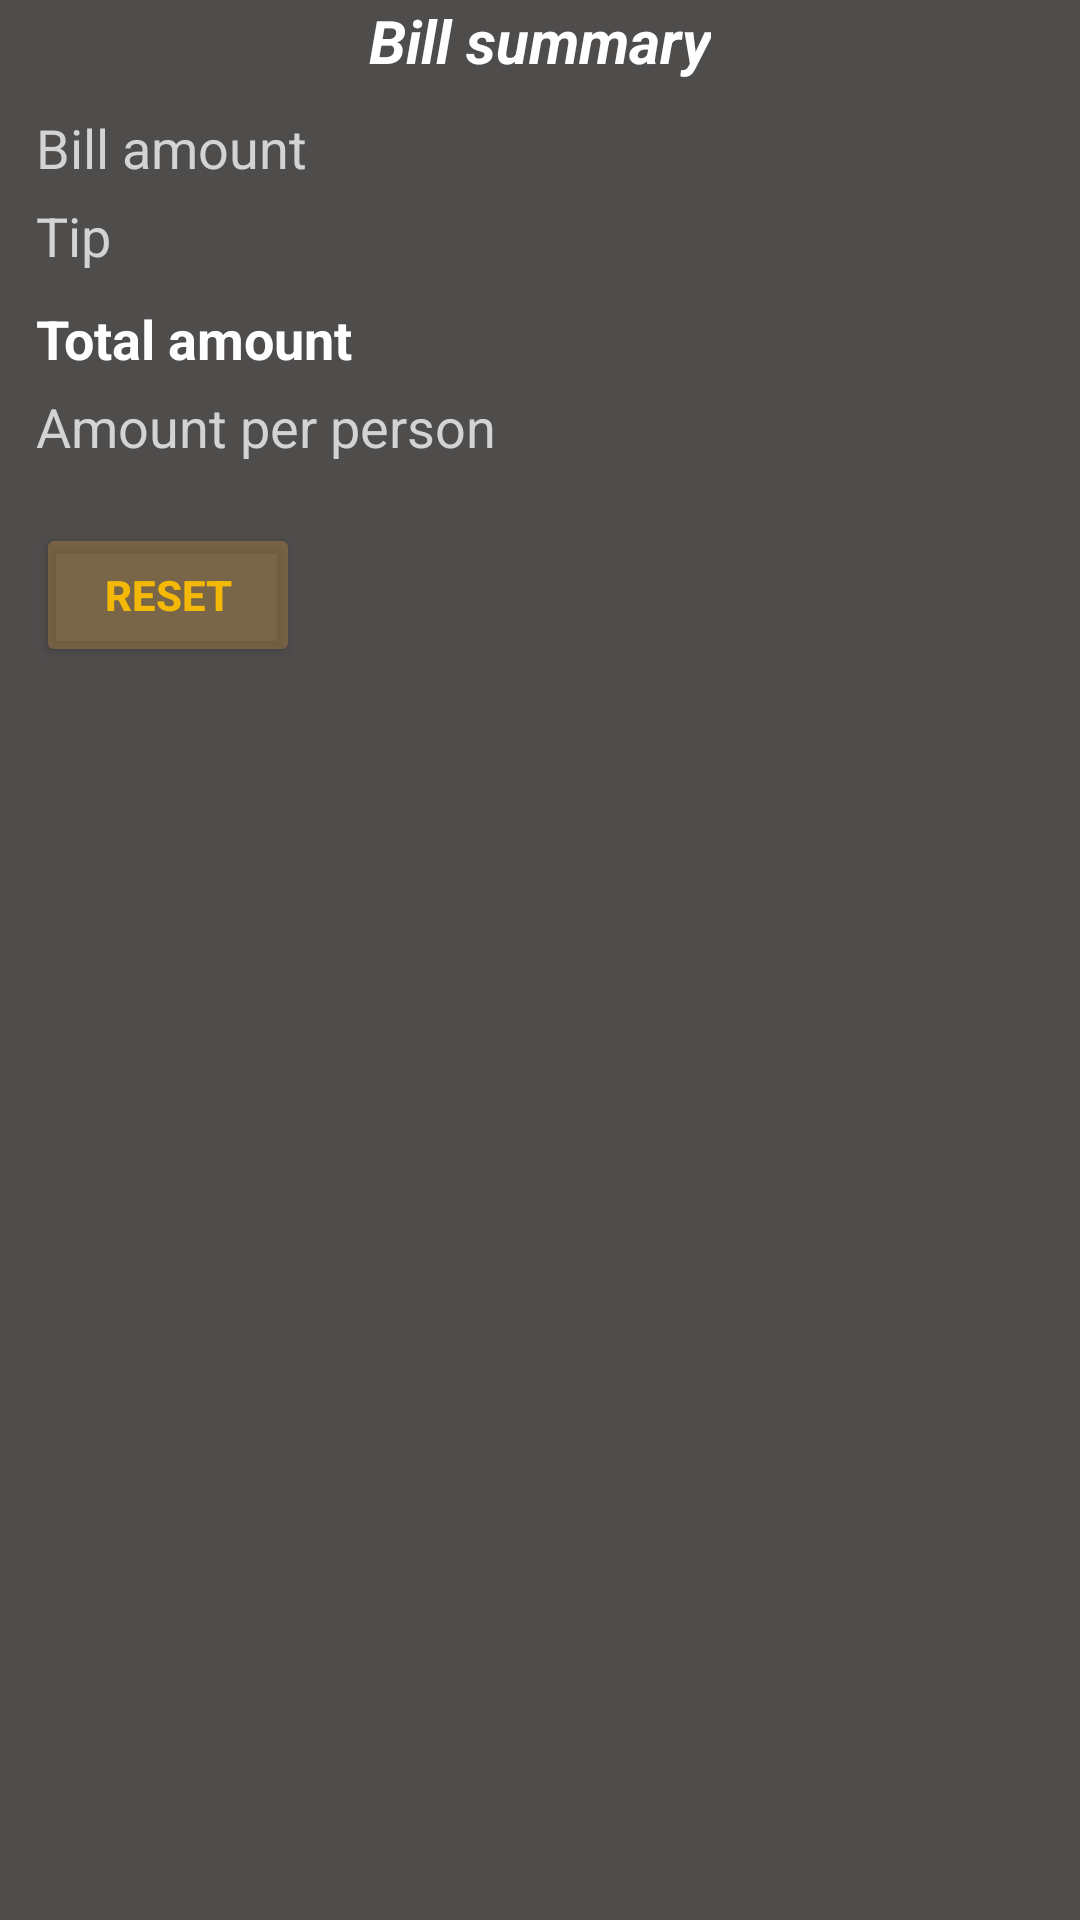

This screen was rendered from an Android layout file. Write that file and the resources it references.
<!-- AndroidManifest.xml: application theme AppTheme -->
<!-- res/layout/bill_summary_fragment.xml -->
<?xml version="1.0" encoding="utf-8"?>
<androidx.constraintlayout.widget.ConstraintLayout xmlns:android="http://schemas.android.com/apk/res/android"
    xmlns:app="http://schemas.android.com/apk/res-auto"
    xmlns:tools="http://schemas.android.com/tools"
    android:layout_width="match_parent"
    android:layout_height="match_parent"
    android:background="#4F4C4C"
    tools:context="com.tipandsplitcal.fragment.BillSummaryFragment">

    <TextView
        android:id="@+id/billSummaryHeading"
        android:layout_width="wrap_content"
        android:layout_height="wrap_content"
        android:text="@string/bill_summary"
        android:textAlignment="viewStart"
        android:textColor="@color/headerColor"
        android:textSize="20sp"
        android:textStyle="bold|italic"
        app:layout_constraintEnd_toEndOf="parent"
        app:layout_constraintStart_toStartOf="parent"
        app:layout_constraintTop_toTopOf="parent" />

    <TextView
        android:id="@+id/textView"
        android:layout_width="wrap_content"
        android:layout_height="wrap_content"
        android:layout_marginStart="12dp"
        android:layout_marginTop="10dp"
        android:text="@string/bill_amount"
        android:textColor="@color/headingColor"
        android:textSize="18sp"
        app:layout_constraintStart_toStartOf="parent"
        app:layout_constraintTop_toBottomOf="@+id/billSummaryHeading" />

    <TextView
        android:id="@+id/billAmountFinal"
        android:layout_width="136dp"
        android:layout_height="wrap_content"
        android:layout_marginStart="100dp"
        android:layout_marginTop="10dp"
        android:textColor="@color/valueColor"
        android:textSize="18sp"
        app:layout_constraintEnd_toEndOf="parent"
        app:layout_constraintHorizontal_bias="1.0"
        app:layout_constraintStart_toEndOf="@+id/textView"
        app:layout_constraintTop_toBottomOf="@+id/billSummaryHeading" />

    <TextView
        android:id="@+id/textView2"
        android:layout_width="wrap_content"
        android:layout_height="wrap_content"
        android:layout_marginStart="12dp"
        android:layout_marginTop="5dp"
        android:text="@string/tip"
        android:textAlignment="viewStart"
        android:textColor="@color/headingColor"
        android:textSize="18sp"
        app:layout_constraintStart_toStartOf="parent"
        app:layout_constraintTop_toBottomOf="@+id/textView" />

    <TextView
        android:id="@+id/totalTipAmountValue"
        android:layout_width="136dp"
        android:layout_height="wrap_content"
        android:layout_marginStart="167dp"
        android:layout_marginTop="5dp"
        android:textColor="@color/valueColor"
        android:textSize="18sp"
        app:layout_constraintEnd_toEndOf="parent"
        app:layout_constraintHorizontal_bias="1.0"
        app:layout_constraintStart_toEndOf="@+id/textView2"
        app:layout_constraintTop_toBottomOf="@+id/billAmountFinal" />

    <TextView
        android:id="@+id/textView3"
        android:layout_width="wrap_content"
        android:layout_height="wrap_content"
        android:layout_marginStart="12dp"
        android:layout_marginTop="10dp"
        android:text="@string/total_amount"
        android:textAlignment="viewStart"
        android:textColor="#FFFFFF"
        android:textSize="18sp"
        android:textStyle="bold"
        app:layout_constraintStart_toStartOf="parent"
        app:layout_constraintTop_toBottomOf="@+id/textView2" />


    <TextView
        android:id="@+id/totalAmountValue"
        android:layout_width="136dp"
        android:layout_height="wrap_content"
        android:layout_marginStart="78dp"
        android:layout_marginTop="4dp"
        android:textColor="@color/valueColor"
        android:textSize="24sp"
        android:textStyle="bold"
        app:layout_constraintEnd_toEndOf="parent"
        app:layout_constraintHorizontal_bias="0.98"
        app:layout_constraintStart_toEndOf="@+id/textView3"
        app:layout_constraintTop_toBottomOf="@+id/totalTipAmountValue" />

    <TextView
        android:id="@+id/perPerson"
        android:layout_width="wrap_content"
        android:layout_height="wrap_content"
        android:layout_marginStart="12dp"
        android:layout_marginTop="5dp"
        android:text="@string/amount_person"
        android:textAlignment="viewStart"
        android:textColor="@color/headingColor"
        android:textSize="18sp"
        app:layout_constraintStart_toStartOf="parent"
        app:layout_constraintTop_toBottomOf="@+id/textView3" />

    <TextView
        android:id="@+id/perPersonAmountValue"
        android:layout_width="136dp"
        android:layout_height="wrap_content"
        android:layout_marginStart="65dp"
        android:layout_marginTop="5dp"
        android:textColor="@color/valueColor"
        android:textSize="18sp"
        app:layout_constraintEnd_toEndOf="parent"
        app:layout_constraintHorizontal_bias="1.0"
        app:layout_constraintStart_toEndOf="@+id/perPerson"
        app:layout_constraintTop_toBottomOf="@+id/totalAmountValue" />

    <Button
        android:id="@+id/resetButton"
        android:layout_width="wrap_content"
        android:layout_height="wrap_content"
        android:layout_marginStart="12dp"
        android:layout_marginTop="20dp"
        android:layout_marginBottom="120dp"
        android:backgroundTint="#6AB58641"

        android:text="@string/reset"
        android:textColor="@color/colorAccent"
        android:textStyle="bold"
        app:layout_constraintBottom_toBottomOf="parent"
        app:layout_constraintEnd_toEndOf="parent"
        app:layout_constraintHorizontal_bias="0.0"
        app:layout_constraintStart_toStartOf="parent"
        app:layout_constraintTop_toBottomOf="@+id/perPerson"
        app:layout_constraintVertical_bias="0.0" />


</androidx.constraintlayout.widget.ConstraintLayout>
<!-- resources referenced by this layout -->
<resources>
  <color name="colorAccent">#F4B906</color>
  <color name="headerColor">#FFFFFF</color>
  <color name="headingColor">#D3D3D3</color>
  <color name="valueColor">#FFFFFF</color>
  <string name="amount_person">Amount per person</string>
  <string name="bill_amount">Bill amount</string>
  <string name="bill_summary">Bill summary</string>
  <string name="reset">Reset</string>
  <string name="tip">Tip</string>
  <string name="total_amount">Total amount</string>
  <style name="AppTheme" parent="Theme.AppCompat.Light.DarkActionBar">
          <item name="colorPrimary">@color/colorPrimary</item>
          <item name="colorPrimaryDark">@color/colorPrimaryDark</item>
          <item name="colorAccent">#F4B906</item>
      </style>
  <color name="colorPrimary">#008577</color>
  <color name="colorPrimaryDark">#00574B</color>
</resources>
